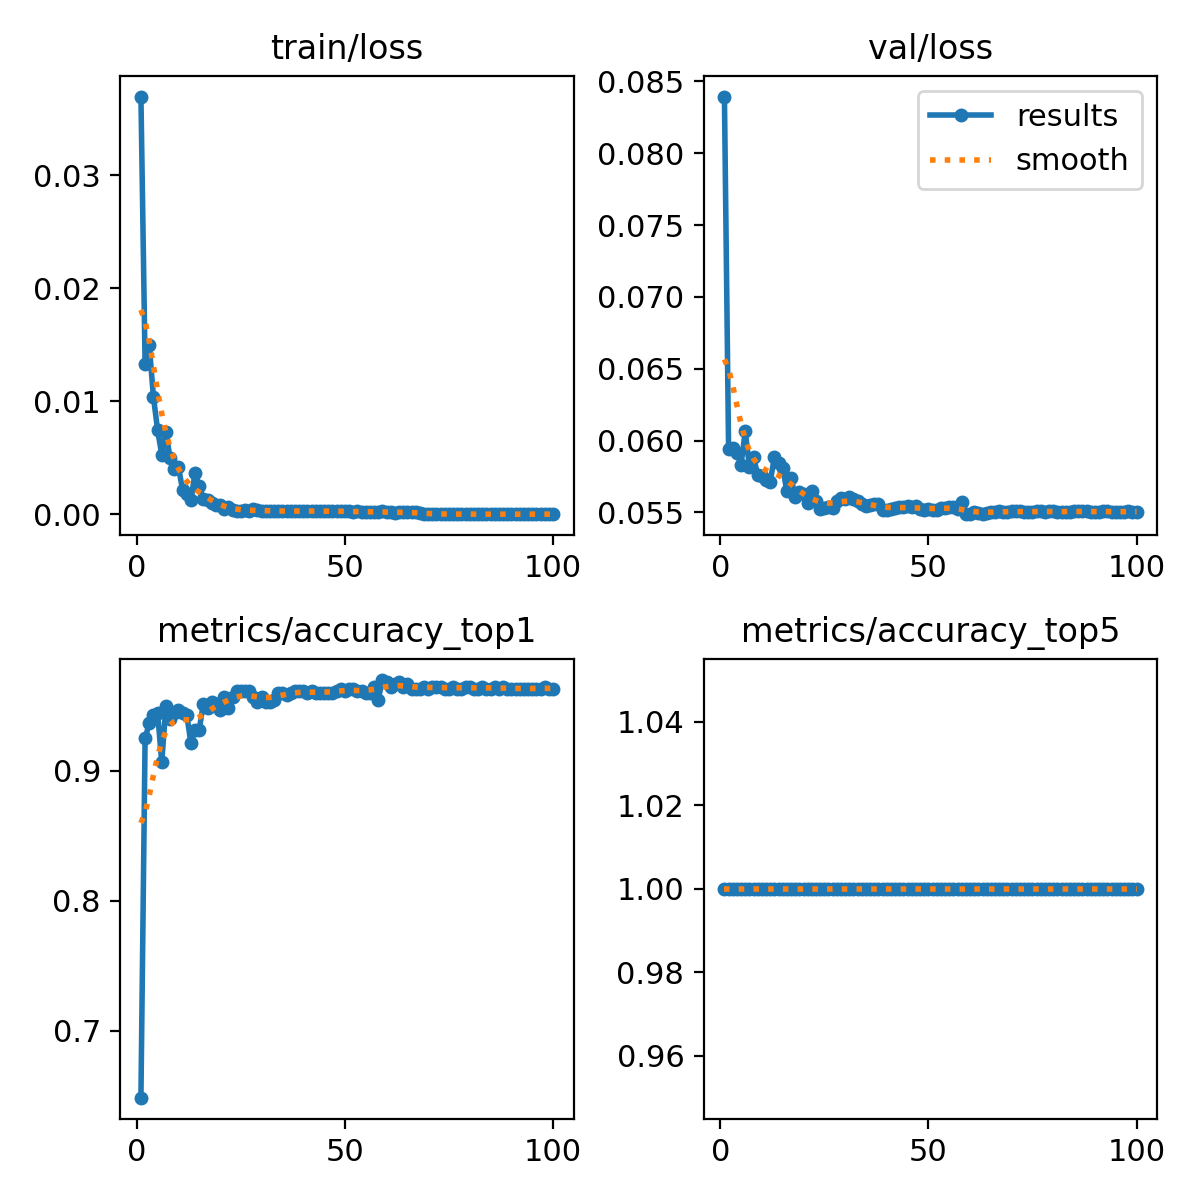

Data behind this chart, as committed beside it:
epoch, train/loss, metrics/accuracy_top1, metrics/accuracy_top5, val/loss, lr/pg0, lr/pg1, lr/pg2
1, 0.03699, 0.6483, 1, 0.08394, 0.0002377, 0.0002377, 0.0002377
2, 0.01334, 0.925, 1, 0.05942, 0.000471, 0.000471, 0.000471
3, 0.01496, 0.9367, 1, 0.05949, 0.0006996, 0.0006996, 0.0006996
4, 0.01041, 0.9433, 1, 0.05916, 0.0006928, 0.0006928, 0.0006928
5, 0.00746, 0.945, 1, 0.05833, 0.0006928, 0.0006928, 0.0006928
6, 0.00528, 0.9067, 1, 0.06065, 0.0006857, 0.0006857, 0.0006857
7, 0.00727, 0.95, 1, 0.05818, 0.0006787, 0.0006787, 0.0006787
8, 0.00497, 0.94, 1, 0.05884, 0.0006716, 0.0006716, 0.0006716
9, 0.00399, 0.945, 1, 0.0576, 0.0006645, 0.0006645, 0.0006645
10, 0.00419, 0.9467, 1, 0.05756, 0.0006574, 0.0006574, 0.0006574
11, 0.00218, 0.945, 1, 0.05723, 0.0006504, 0.0006504, 0.0006504
12, 0.00178, 0.9433, 1, 0.05711, 0.0006433, 0.0006433, 0.0006433
13, 0.00126, 0.9217, 1, 0.05886, 0.0006362, 0.0006362, 0.0006362
14, 0.00363, 0.9317, 1, 0.05841, 0.0006292, 0.0006292, 0.0006292
15, 0.00247, 0.9317, 1, 0.05808, 0.0006221, 0.0006221, 0.0006221
16, 0.00133, 0.9517, 1, 0.05649, 0.000615, 0.000615, 0.000615
17, 0.00129, 0.9483, 1, 0.0574, 0.000608, 0.000608, 0.000608
18, 0.00095, 0.9533, 1, 0.0561, 0.0006009, 0.0006009, 0.0006009
19, 0.00081, 0.9517, 1, 0.05641, 0.0005938, 0.0005938, 0.0005938
20, 0.00077, 0.9467, 1, 0.0563, 0.0005868, 0.0005868, 0.0005868
21, 0.0005, 0.9567, 1, 0.05564, 0.0005797, 0.0005797, 0.0005797
22, 0.00062, 0.9483, 1, 0.05649, 0.0005726, 0.0005726, 0.0005726
23, 0.0004, 0.9567, 1, 0.05581, 0.0005656, 0.0005656, 0.0005656
24, 0.00032, 0.9617, 1, 0.05526, 0.0005585, 0.0005585, 0.0005585
25, 0.00029, 0.9617, 1, 0.05533, 0.0005514, 0.0005514, 0.0005514
26, 0.00033, 0.9617, 1, 0.05535, 0.0005443, 0.0005443, 0.0005443
27, 0.00027, 0.9617, 1, 0.05531, 0.0005373, 0.0005373, 0.0005373
28, 0.00044, 0.9567, 1, 0.05582, 0.0005302, 0.0005302, 0.0005302
29, 0.00036, 0.9533, 1, 0.05601, 0.0005232, 0.0005232, 0.0005232
30, 0.00029, 0.9567, 1, 0.05591, 0.0005161, 0.0005161, 0.0005161
31, 0.0003, 0.9533, 1, 0.05606, 0.000509, 0.000509, 0.000509
32, 0.00028, 0.9533, 1, 0.05596, 0.0005019, 0.0005019, 0.0005019
33, 0.00029, 0.955, 1, 0.05579, 0.0004949, 0.0004949, 0.0004949
34, 0.00029, 0.96, 1, 0.05562, 0.0004878, 0.0004878, 0.0004878
35, 0.00026, 0.96, 1, 0.05547, 0.0004807, 0.0004807, 0.0004807
36, 0.00028, 0.9583, 1, 0.05553, 0.0004737, 0.0004737, 0.0004737
37, 0.00024, 0.96, 1, 0.05558, 0.0004666, 0.0004666, 0.0004666
38, 0.00025, 0.9617, 1, 0.05556, 0.0004595, 0.0004595, 0.0004595
39, 0.00029, 0.9617, 1, 0.0552, 0.0004525, 0.0004525, 0.0004525
40, 0.00032, 0.9617, 1, 0.05514, 0.0004454, 0.0004454, 0.0004454
41, 0.00029, 0.96, 1, 0.05523, 0.0004383, 0.0004383, 0.0004383
42, 0.00026, 0.9617, 1, 0.05529, 0.0004313, 0.0004313, 0.0004313
43, 0.00028, 0.96, 1, 0.05535, 0.0004242, 0.0004242, 0.0004242
44, 0.00027, 0.96, 1, 0.0554, 0.0004171, 0.0004171, 0.0004171
45, 0.00026, 0.96, 1, 0.05547, 0.0004101, 0.0004101, 0.0004101
46, 0.00028, 0.96, 1, 0.05537, 0.000403, 0.000403, 0.000403
47, 0.00026, 0.96, 1, 0.05542, 0.0003959, 0.0003959, 0.0003959
48, 0.00028, 0.9617, 1, 0.05523, 0.0003888, 0.0003888, 0.0003888
49, 0.00027, 0.9633, 1, 0.0552, 0.0003818, 0.0003818, 0.0003818
50, 0.00025, 0.9617, 1, 0.05526, 0.0003747, 0.0003747, 0.0003747
51, 0.00025, 0.9633, 1, 0.05516, 0.0003676, 0.0003676, 0.0003676
52, 0.00022, 0.9633, 1, 0.0552, 0.0003606, 0.0003606, 0.0003606
53, 0.00024, 0.9617, 1, 0.05534, 0.0003535, 0.0003535, 0.0003535
54, 0.00021, 0.9617, 1, 0.05533, 0.0003464, 0.0003464, 0.0003464
55, 0.00022, 0.96, 1, 0.05538, 0.0003394, 0.0003394, 0.0003394
56, 0.00021, 0.96, 1, 0.05538, 0.0003323, 0.0003323, 0.0003323
57, 0.00018, 0.965, 1, 0.05524, 0.0003252, 0.0003252, 0.0003252
58, 0.00019, 0.955, 1, 0.0557, 0.0003182, 0.0003182, 0.0003182
59, 0.00024, 0.97, 1, 0.05491, 0.0003111, 0.0003111, 0.0003111
60, 0.00023, 0.9683, 1, 0.05488, 0.000304, 0.000304, 0.000304
... 40 more rows
